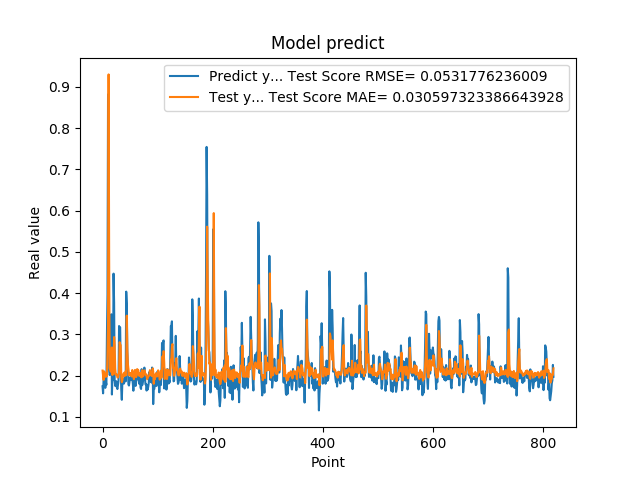

Data behind this chart, as committed beside it:
1.742661595344543457e-01, 2.124282514347421436e-01
1.572303026914596558e-01, 1.993418913975522067e-01
1.941800117492676059e-01, 1.897733385383186533e-01
1.970258951187133512e-01, 2.104696383404644489e-01
1.859861761331558505e-01, 2.065723394040651362e-01
1.705197989940643033e-01, 2.008928913285263629e-01
1.844120919704437256e-01, 1.971940210280980210e-01
1.779371052980423251e-01, 2.042282400178425938e-01
3.004232645034790039e-01, 1.989859069224502730e-01
3.969086110591887873e-01, 2.544302598841807761e-01
8.820003867149353027e-01, 3.339273635208093727e-01
6.841114759445190430e-01, 9.303980657338432048e-01
2.116497457027435580e-01, 4.811200007503367293e-01
2.014262527227401733e-01, 2.177512956014212020e-01
2.061583995819092074e-01, 2.152849894801527053e-01
3.160260915756225586e-01, 2.097808925716691253e-01
3.489396274089813232e-01, 2.385255477507518540e-01
1.544443815946578979e-01, 2.684248761784863713e-01
1.959947794675827026e-01, 2.016014759849408255e-01
1.894801408052444180e-01, 2.101140814951006075e-01
4.474425017833709162e-01, 2.041523128791708219e-01
3.771362304687500555e-01, 2.936841912099638074e-01
1.889318972826004028e-01, 2.729668192482876399e-01
1.752775162458419522e-01, 2.173607042055449579e-01
1.822472065687180121e-01, 2.020482567829025300e-01
1.866402029991149902e-01, 2.036380235525385718e-01
1.715678423643112183e-01, 2.029585342249089763e-01
1.676391065120696744e-01, 1.959391101104683841e-01
1.773854047060013095e-01, 1.955933072046413257e-01
1.872433423995972235e-01, 2.021406327687575166e-01
3.204146027565002441e-01, 2.058436001790757419e-01
3.134283721446990967e-01, 2.811264565949528893e-01
3.171058297157288153e-01, 2.761292699839659193e-01
2.202603369951247891e-01, 2.738130320744163737e-01
1.659800857305526733e-01, 1.968283828759516685e-01
1.415748745203018188e-01, 1.842770725210117755e-01
1.852595061063766479e-01, 1.888085828857571369e-01
1.814238876104354858e-01, 2.016413510545929932e-01
1.905867606401443481e-01, 2.043543749708977009e-01
1.810430586338043213e-01, 2.069225865771557316e-01
1.954265981912612915e-01, 1.989870710568282242e-01
2.029463946819305142e-01, 2.062051914432171673e-01
1.862521618604660034e-01, 2.105599270755539321e-01
4.038094580173492432e-01, 2.010818697125699717e-01
3.743042349815369207e-01, 3.455828762734267090e-01
2.572054266929626465e-01, 2.653647092583438782e-01
2.253161966800689420e-01, 2.287414868990241268e-01
1.787700653076171875e-01, 2.167643434884088394e-01
1.761920750141143799e-01, 2.008063496324376807e-01
1.861467957496643066e-01, 2.018754474397546905e-01
1.954011768102645874e-01, 2.012672279252846752e-01
1.907722949981689176e-01, 2.067263704810932412e-01
1.898660957813262939e-01, 2.058840866103673062e-01
2.001174986362457275e-01, 1.982225814213814108e-01
1.922753006219863892e-01, 2.137312721395514536e-01
1.810636967420578003e-01, 2.056362240556141863e-01
1.635809391736984530e-01, 1.979170683208384962e-01
1.916799396276473999e-01, 1.916246132676578673e-01
2.058236002922058105e-01, 2.031189623407483047e-01
1.857409924268722812e-01, 2.140846978141194568e-01
1.752161234617233276e-01, 2.025041945802897869e-01
... 759 more rows
